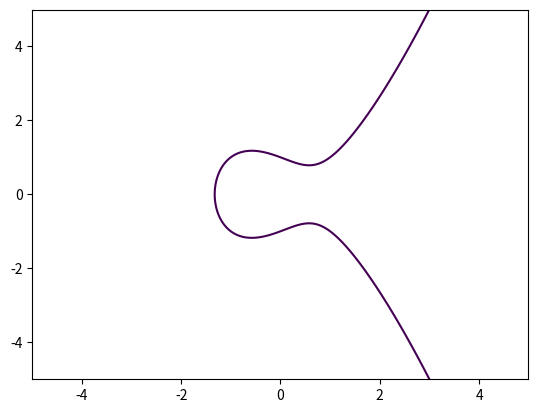

Generate this figure with matplotlib:
# -*- coding: utf-8 -*-
"""
Created on Sat Sep 24 15:45:40 2022

[redacted]
"""
import numpy as np
import matplotlib.pyplot as plt

# https://stackoverflow.com/questions/19756043/python-matplotlib-elliptic-curves
# https://jeremykun.com/2014/02/24/elliptic-curves-as-python-objects/

def elliptic_curve(x, y, a=-1, b=1):
    # secp256k1
    return pow(y, 2) - pow(x, 3) - x * a - b

delta = 0.01
x = np.arange(-5.0, 5.0, delta)
y = np.arange(-5.0, 5.0, delta)
X, Y = np.meshgrid(x, y)

P = elliptic_curve(X, Y)

plt.contour(X, Y, P, [0])

